Run: headless pygame with SDL's dummy video driver; simulated clock (each Clock.tick advances the game by its frame time, no real sleeping); random seed 0; keys injected as events and as key.get_pressed() state; mouse plan: one left click at the window centre at the start of phase 2, then a move to the lower-right quarter at the start of phase 3.
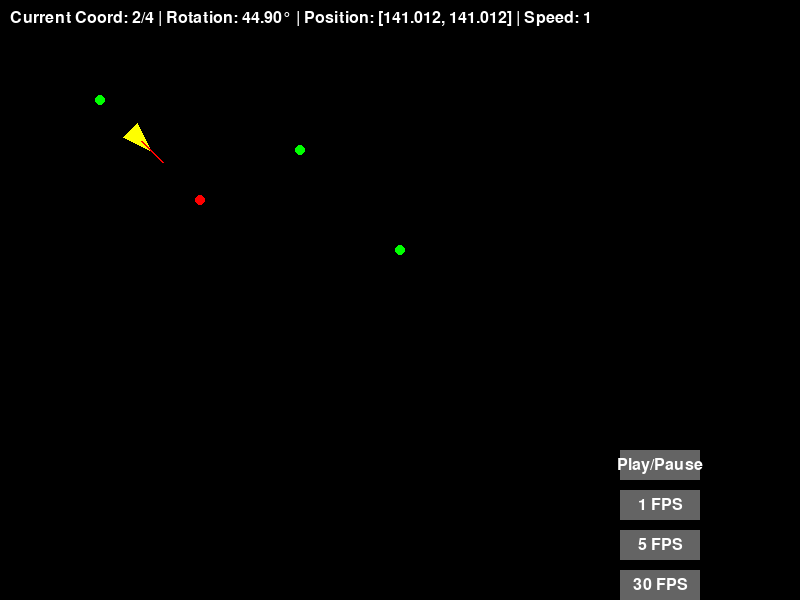
Frame 1 of 4 · flips 1–60 · no input
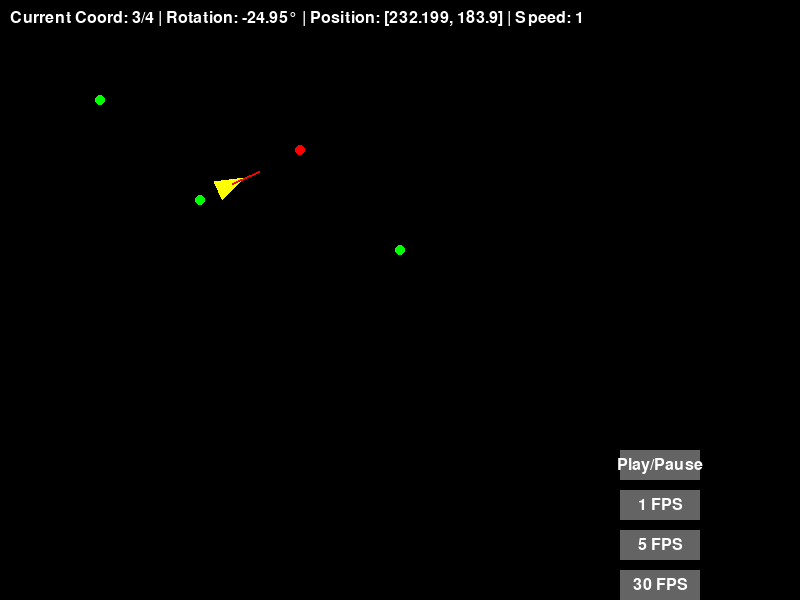
Frame 2 of 4 · flips 61–180 · clicked the window centre · tapped SPACE, RETURN · held RIGHT (→), D
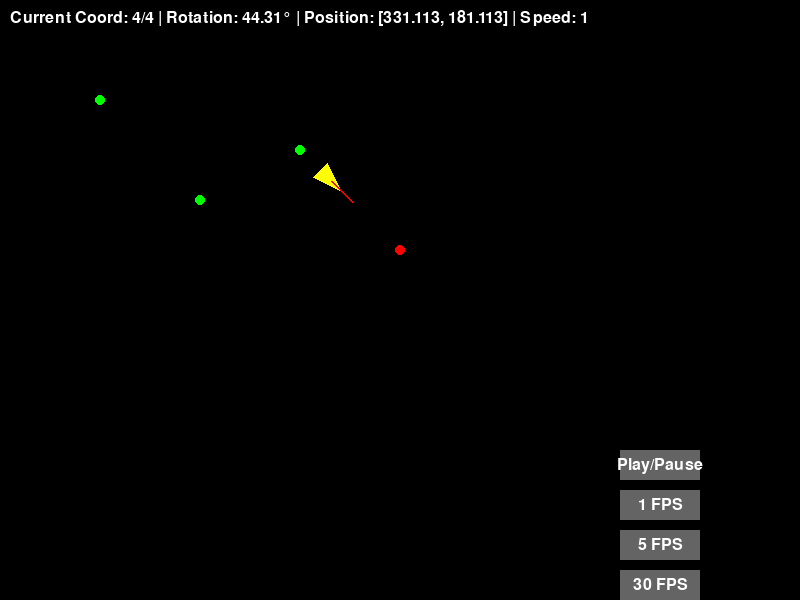
Frame 3 of 4 · flips 181–300 · moved the mouse to the lower-right quarter · held DOWN (↓), S
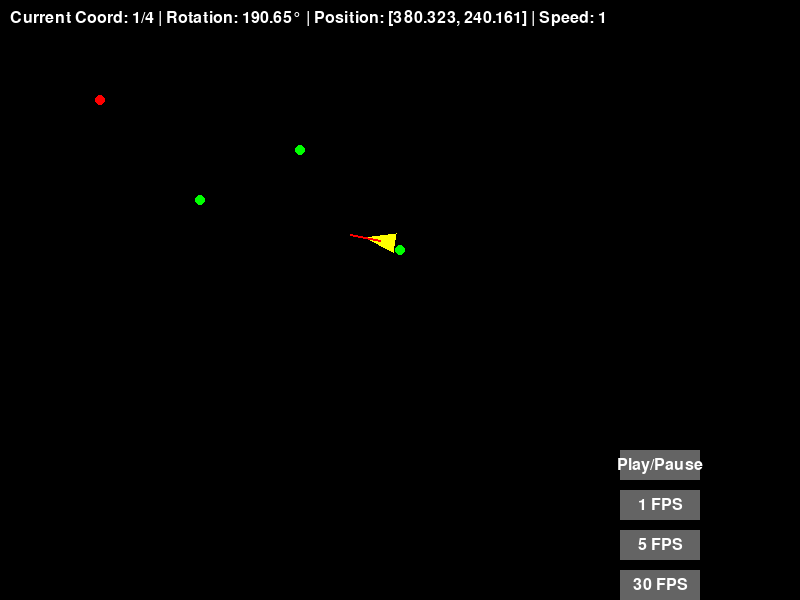
Frame 4 of 4 · flips 301–420 · held LEFT (←), A, UP (↑), W

The pygame program that drew these frames:

import pygame
import sys
import math

pygame.init()
GUI = pygame.display.set_mode((800, 600))
pygame.display.set_caption("The incredible guessing game")
run = True
coords = [(100, 100), (200, 200), (300, 150), (400, 250)]  # Example coordinates
current_coord_index = 0
position = pygame.math.Vector2(coords[current_coord_index])  # Current position
direction = pygame.math.Vector2(0, 0)  # Initial direction
speed = 1  # Adjust for desired speed
triangle_width = 20
triangle_height = 30  # Increased height for a longer triangle
paused = False
clock = pygame.time.Clock()
frame_rate = 30  # Default frame rate
triangle_rotation = 0  # Initial rotation angle
rotation_speed_alpha = 0.1  # Adjust for desired rotation speed

# Button dimensions and positions
button_width = 80
button_height = 30
button_color = (100, 100, 100)
button_selected_color = (50, 50, 50)  # Darker when selected
button_text_color = (255, 255, 255)

# Calculate positions for bottom right corner
button_x = 700 - button_width  # 800 - 100
button_y_start = 600 - 5 * button_height    # Start from bottom, leaving space for buttons
button_spacing = button_height + 10  # Space between buttons

play_pause_button_rect = pygame.Rect(button_x, button_y_start, button_width, button_height)
slow_button_rect = pygame.Rect(button_x, button_y_start + button_spacing, button_width, button_height)
fast_button_rect = pygame.Rect(button_x, button_y_start + 2 * button_spacing, button_width, button_height)
very_fast_button_rect = pygame.Rect(button_x, button_y_start + 3 * button_spacing, button_width, button_height)

# Store button states
button_states = {
    "play_pause": False,
    "slow": False,
    "fast": False,
    "very_fast": False
}

font = pygame.font.Font(None, 24)  # Default font, size 24


def draw_button(screen, rect, color, text):
    pygame.draw.rect(screen, color, rect)
    text_surface = font.render(text, True, button_text_color)
    text_rect = text_surface.get_rect(center=rect.center)
    screen.blit(text_surface, text_rect)


def move_towards_next_coord():
    global current_coord_index, position, triangle_rotation
    target = pygame.math.Vector2(coords[current_coord_index])
    if position != target:
        direction = (target - position).normalize()
        position += direction * speed
        # Calculate angle towards the target
        target_angle = math.degrees(math.atan2(direction.y, direction.x))
        # Smoothly rotate towards the target angle
        angle_difference = (target_angle - triangle_rotation) % 360
        if angle_difference > 180:
            angle_difference -= 360  # Take the shortest path
        triangle_rotation += angle_difference * rotation_speed_alpha  # Adjust rotation speed

        # Check if the triangle is close enough to the target coordinate
        if position.distance_to(target) < speed:
            position = target  # Snap to the target to avoid overshooting
    else:
        # Move to the next coordinate
        current_coord_index = (current_coord_index + 1) % len(coords)


def draw_triangle(screen, position, rotation, width, height, color):
    # Define triangle points relative to the center, pointing to the RIGHT by default (0 degrees)
    # The 'height' is now the length from tip to base.
    # The 'width' is the width of the base.
    points = [
        (height / 2, 0),                 # Tip
        (-height / 2, -width / 2),       # Back top
        (-height / 2, width / 2)         # Back bottom
    ]

    # Rotate points around the origin (0,0) and then translate them
    rotated_points = []
    angle_rad = math.radians(rotation)  # Convert rotation to radians

    for x, y in points:
        # Standard 2D rotation formula
        rotated_x = x * math.cos(angle_rad) - y * math.sin(angle_rad) + position[0]  # Use index [0] for x
        rotated_y = x * math.sin(angle_rad) + y * math.cos(angle_rad) + position[1]  # Use index [1] for y
        rotated_points.append((rotated_x, rotated_y))

    pygame.draw.polygon(screen, color, rotated_points)


while run:
    for event in pygame.event.get():
        if event.type == pygame.QUIT:
            run = False
        if event.type == pygame.MOUSEBUTTONDOWN:
            if play_pause_button_rect.collidepoint(event.pos):
                paused = not paused
                button_states["play_pause"] = not button_states["play_pause"]
                button_states["slow"] = False
                button_states["fast"] = False
                button_states["very_fast"] = False
            elif slow_button_rect.collidepoint(event.pos):
                frame_rate = 1
                button_states["slow"] = True
                button_states["fast"] = False
                button_states["very_fast"] = False
                button_states["play_pause"] = False
            elif fast_button_rect.collidepoint(event.pos):
                frame_rate = 5
                button_states["fast"] = True
                button_states["slow"] = False
                button_states["very_fast"] = False
                button_states["play_pause"] = False
            elif very_fast_button_rect.collidepoint(event.pos):
                frame_rate = 30
                button_states["very_fast"] = True
                button_states["slow"] = False
                button_states["fast"] = False
                button_states["play_pause"] = False

    GUI.fill((0, 0, 0))

    # Draw buttons
    draw_button(GUI, play_pause_button_rect, button_selected_color if button_states["play_pause"] else button_color, "Play/Pause" if not paused else "Resume")
    draw_button(GUI, slow_button_rect, button_selected_color if button_states["slow"] else button_color, "1 FPS")
    draw_button(GUI, fast_button_rect, button_selected_color if button_states["fast"] else button_color, "5 FPS")
    draw_button(GUI, very_fast_button_rect, button_selected_color if button_states["very_fast"] else button_color, "30 FPS")

    draw_triangle(GUI, position, triangle_rotation, triangle_width, triangle_height, (255, 255, 0))
    
    # Draw direction line
    direction_end = (position.x + math.cos(math.radians(triangle_rotation)) * triangle_height,
                        position.y + math.sin(math.radians(triangle_rotation)) * triangle_height)
    pygame.draw.line(GUI, (255, 0, 0), (position.x, position.y), direction_end, 2)

    # Add text about current coordinate and position and rotation
    text_surface = font.render(
        f"Current Coord: {current_coord_index + 1}/{len(coords)} | Rotation: {triangle_rotation:.2f}° | Position: {position} | Speed: {speed}",
        True, (255, 255, 255))
    GUI.blit(text_surface, (10, 10))

    # Draw coordinate indicators
    for i, (x, y) in enumerate(coords):
        color = (255, 0, 0) if i == current_coord_index else (0, 255, 0)  # Highlight current target
        pygame.draw.circle(GUI, color, (x, y), 5)

    if not paused:
        move_towards_next_coord()

    pygame.display.update()
    clock.tick(frame_rate)

pygame.quit()
sys.exit()
